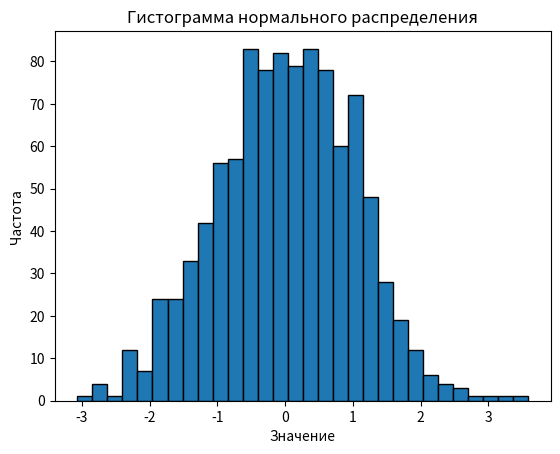

Write the Python code that produced this figure.
import numpy as np
import matplotlib.pyplot as plt

# Параметры нормального распределения
mean = 0       # Среднее значение
std_dev = 1    # Стандартное отклонение
num_samples = 1000  # Количество образцов

# Генерация случайных чисел, распределенных по нормальному распределению
data = np.random.normal(mean, std_dev, num_samples)

# Создание гистограммы
plt.hist(data, bins=30, edgecolor='black')

# Добавление заголовков и меток осей
plt.title('Гистограмма нормального распределения')
plt.xlabel('Значение')
plt.ylabel('Частота')

# Отображение гистограммы
plt.show()